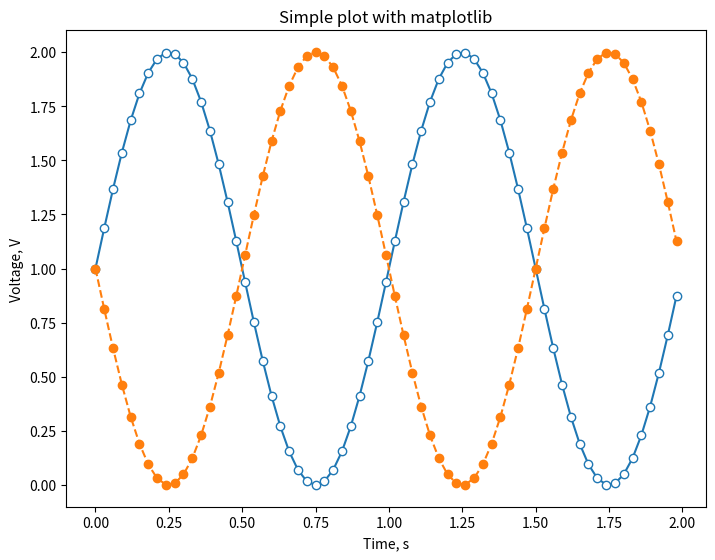

The script that saved this image:
from matplotlib import pyplot as plt
import numpy as np

# generating some data
t = np.arange(0.0, 2.0, 0.03)
s1 = 1 + np.sin(2*np.pi*t)
s2 = 1 - np.sin(2*np.pi*t)

plt.figure(figsize=[800/97, 600/97])
plt.plot(t, s1, mfc="#ffffff", marker="o");
plt.plot(t, s2, marker="o", ls="--")
plt.xlabel("Time, s")
plt.ylabel("Voltage, V")
plt.title("Simple plot with matplotlib")
plt.savefig("simple_example.svg")